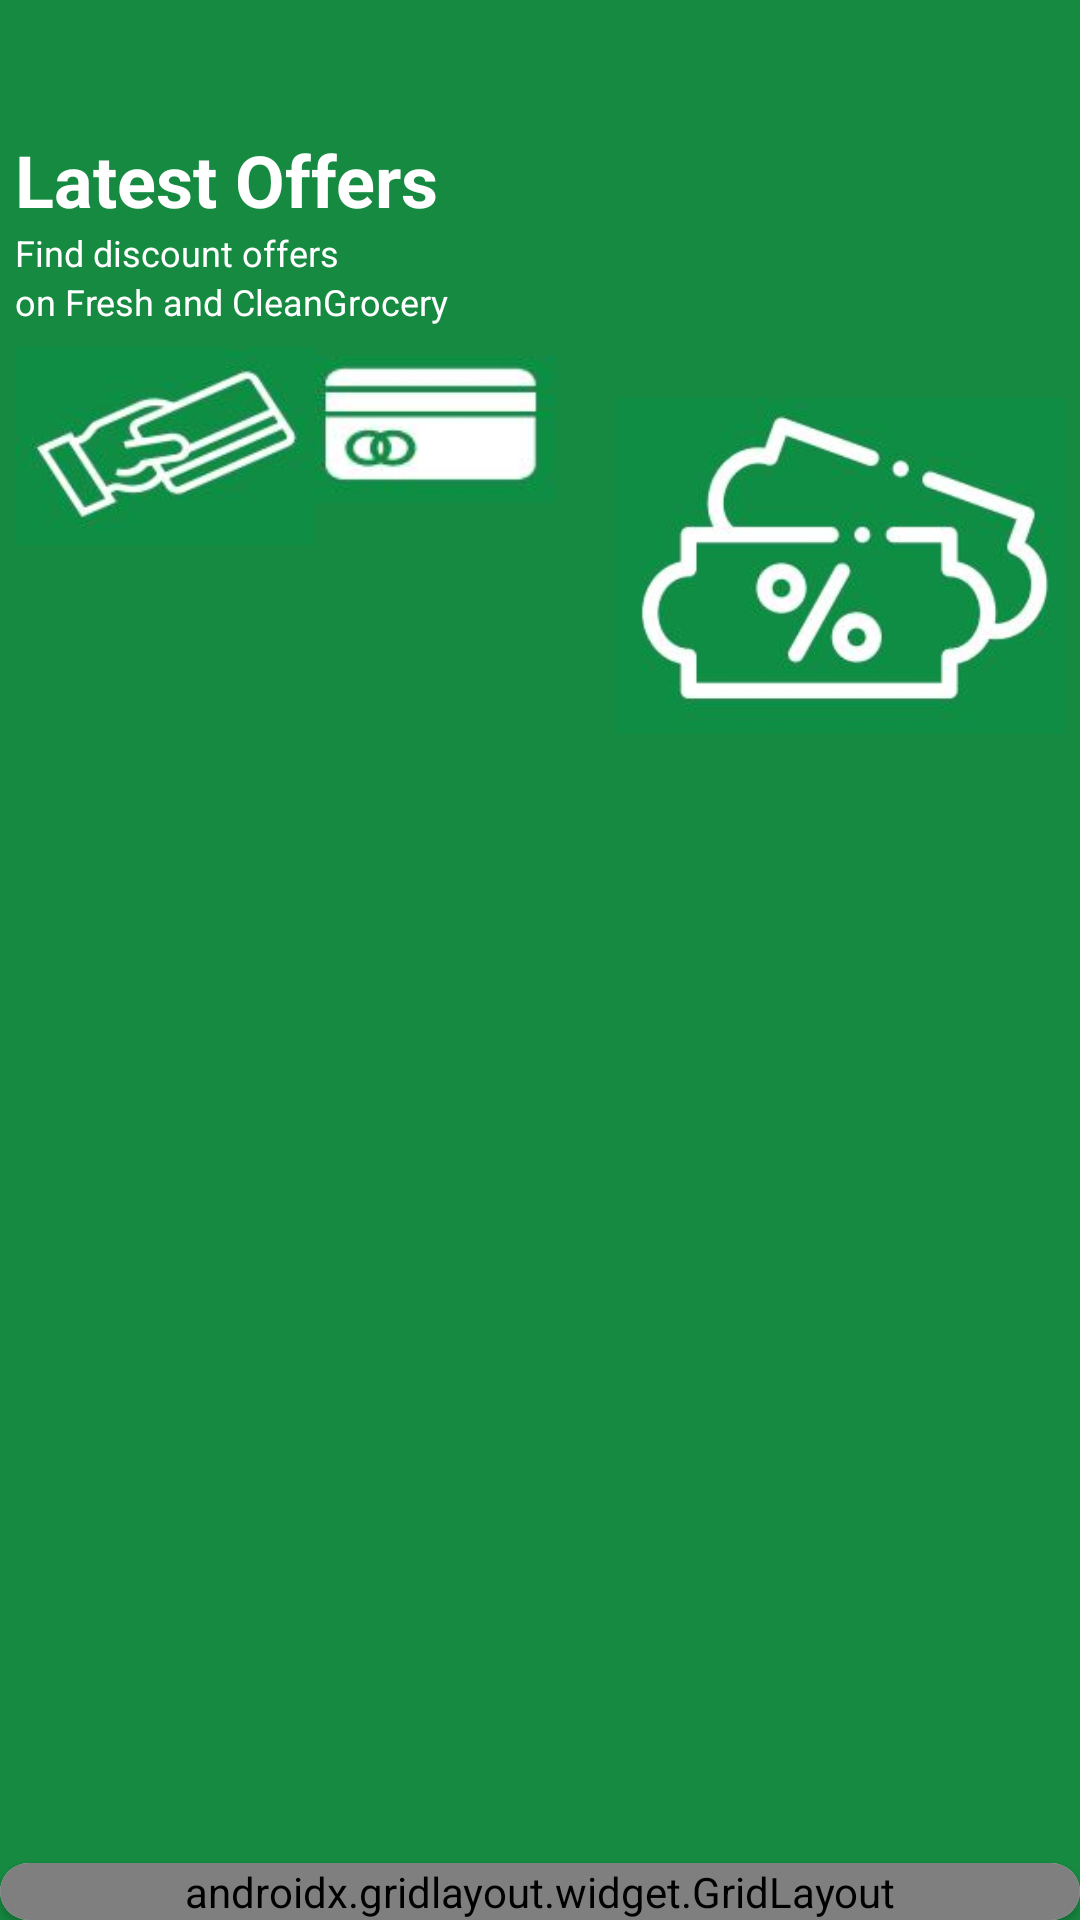

The Android layout XML behind this screen, and the referenced resources:
<!-- AndroidManifest.xml: application theme AppTheme -->
<!-- res/layout/offers_fragment.xml -->
<?xml version="1.0" encoding="utf-8"?>
<androidx.constraintlayout.widget.ConstraintLayout xmlns:android="http://schemas.android.com/apk/res/android"
    xmlns:app="http://schemas.android.com/apk/res-auto"
    xmlns:tools="http://schemas.android.com/tools"
    android:layout_width="match_parent"
    android:layout_height="match_parent"
    android:background="#168A41"

    tools:context=".ui.allfragments.OffersFragment">


    <LinearLayout
        android:id="@+id/linearLayout"
        android:layout_width="wrap_content"
        android:layout_marginTop="10dp"
        android:layout_height="wrap_content"

        android:orientation="horizontal"
        app:layout_constraintBottom_toTopOf="@+id/cardView"
        app:layout_constraintEnd_toEndOf="parent"
        app:layout_constraintHorizontal_bias="0.491"
        app:layout_constraintStart_toStartOf="parent"
        app:layout_constraintTop_toTopOf="parent"
        app:layout_constraintVertical_bias="0.086">

        <LinearLayout
            android:layout_width="match_parent"
            android:layout_height="match_parent"

            android:orientation="vertical">

            <TextView
                android:id="@+id/textView10"
                android:layout_width="match_parent"
                android:layout_height="wrap_content"

                android:gravity="top"
                android:text="@string/latest_off"
                android:textColor="#FFFFFF"
                android:textSize="24sp"
                android:textStyle="bold" />

            <TextView
                android:id="@+id/textView11"
                android:layout_width="match_parent"
                android:layout_height="wrap_content"
                android:text="@string/dis_offer"
                android:textColor="#FFFFFF"
                android:textSize="12sp" />

            <TextView
                android:id="@+id/textView12"
                android:layout_width="match_parent"
                android:layout_height="wrap_content"
                android:text="@string/sub_dec"
                android:textColor="#FFFFFF"
                android:textSize="12sp" />

            <LinearLayout
                android:layout_width="match_parent"
                android:layout_height="wrap_content"
                android:orientation="horizontal">

                <ImageView
                    android:id="@+id/imageView3"
                    android:layout_width="100dp"
                    android:layout_height="80dp"

                    android:src="@drawable/hand_card" />

                <ImageView
                    android:id="@+id/imageView4"
                    android:layout_width="80dp"
                    android:layout_height="wrap_content"

                    android:src="@drawable/card" />
            </LinearLayout>

        </LinearLayout>

        <ImageView
            android:id="@+id/imageView6"
            android:layout_width="150dp"
            android:layout_height="150dp"
            android:layout_marginLeft="20dp"
            android:layout_marginTop="70dp"

            android:src="@drawable/multi_card" />

    </LinearLayout>


    <androidx.cardview.widget.CardView
        android:id="@+id/cardView"
        android:layout_width="match_parent"

        android:layout_height="wrap_content"
        android:layout_gravity="center"
        app:cardCornerRadius="25dp"
        app:layout_constraintBottom_toBottomOf="parent"
        app:layout_constraintEnd_toEndOf="parent"
        app:layout_constraintStart_toStartOf="parent">

        <ScrollView
            android:layout_width="match_parent"
            android:layout_height="match_parent"
            android:layout_gravity="center">

            <androidx.gridlayout.widget.GridLayout
                android:layout_width="match_parent"
                android:layout_height="wrap_content"

                app:columnCount="2">

                <androidx.recyclerview.widget.RecyclerView
                    android:id="@+id/mRecyclerViewOfr"
                    android:layout_width="match_parent"
                    app:layout_gravity="center"
                    android:layout_height="498dp"
                    app:layout_column="0"
                    app:layout_row="0"
                    tools:listitem="@layout/data_offer" />

            </androidx.gridlayout.widget.GridLayout>

        </ScrollView>


    </androidx.cardview.widget.CardView>


</androidx.constraintlayout.widget.ConstraintLayout>
<!-- res/layout/data_offer.xml (included above) -->
<?xml version="1.0" encoding="utf-8"?>
<androidx.constraintlayout.widget.ConstraintLayout xmlns:android="http://schemas.android.com/apk/res/android"
    xmlns:app="http://schemas.android.com/apk/res-auto"
    xmlns:tools="http://schemas.android.com/tools"
    android:layout_width="wrap_content"
    android:layout_height="wrap_content"
   >


    <androidx.cardview.widget.CardView
        android:layout_width="150dp"
        android:layout_height="140dp"
        android:layout_margin="10dp"
        app:cardBackgroundColor="@color/colorPrimaryDark"
        app:cardCornerRadius="10dp"
        app:layout_constraintEnd_toEndOf="parent"
        app:layout_constraintStart_toStartOf="parent"
        app:layout_constraintTop_toTopOf="parent"
        app:layout_constraintBottom_toBottomOf="parent">

        <GridLayout
            android:layout_width="match_parent"
            android:layout_height="match_parent"
            android:columnCount="2"
            android:orientation="vertical">

            <ImageView
                android:id="@+id/img"
                android:layout_width="80dp"
                android:layout_height="30dp"
                android:layout_gravity="center_horizontal"
                android:layout_marginTop="5dp"
                tools:srcCompat="@tools:sample/avatars" />

            <TextView
                android:id="@+id/credit_debit_sbi"
                android:layout_width="match_parent"
                android:layout_height="wrap_content"
                android:gravity="center"
                android:text="Credit and debit card"
                android:textColor="#2F3232"
                android:textSize="8sp" />

            <TextView
                android:id="@+id/id_title_sbi"
                android:layout_width="match_parent"
                android:layout_height="wrap_content"
                android:gravity="center"
                android:text="Instatnt Discount"
                android:textColor="#000"
                android:textSize="14sp"
                android:textStyle="bold" />

            <TextView
                android:id="@+id/sbi_dis"
                android:layout_width="match_parent"
                android:layout_height="wrap_content"
                android:gravity="center_horizontal"
                android:text="10%"
                android:textColor="#000"
                android:textSize="18sp"
                android:textStyle="bold" />

            <TextView
                android:id="@+id/shop_title_sbi"
                android:layout_width="match_parent"
                android:layout_height="wrap_content"
                android:gravity="center_horizontal"
                android:text="Shop for Rs 1000+"
                android:textColor="#000000"
                android:textSize="10sp" />

            <TextView
                android:id="@+id/cd_sbi"
                android:layout_width="match_parent"
                android:layout_height="wrap_content"
                android:background="#168A41"
                android:gravity="center"
                android:padding="2dp"
                android:text="Code : SBIIN1564"
                android:textColor="#FFFFFF"
                android:textSize="10sp" />

            <TextView
                android:id="@+id/sbi_cd_validity"
                android:layout_width="match_parent"
                android:layout_height="wrap_content"
                android:gravity="center"
                android:text="Valid only on Wednesday"
                android:textColor="#000000"
                android:textSize="8sp" />
        </GridLayout>
    </androidx.cardview.widget.CardView>

</androidx.constraintlayout.widget.ConstraintLayout>
<!-- resources referenced by this layout -->
<resources>
  <color name="colorPrimaryDark">#E7ECE1</color>
  <!-- drawable card: jpg bitmap (drawable, 9785 bytes) -->
  <!-- drawable hand_card: jpg bitmap (drawable, 11072 bytes) -->
  <!-- drawable multi_card: jpg bitmap (drawable, 15598 bytes) -->
  <string name="dis_offer">Find discount offers</string>
  <string name="latest_off">Latest Offers</string>
  <string name="sub_dec">on Fresh and CleanGrocery</string>
  <style name="AppTheme" parent="Theme.AppCompat.Light.DarkActionBar">
          
          <item name="colorPrimary">#2A995E</item>
          <item name="colorPrimaryDark">@color/colorPrimaryDark</item>
          <item name="colorAccent">#2A995E</item>
      </style>
</resources>
